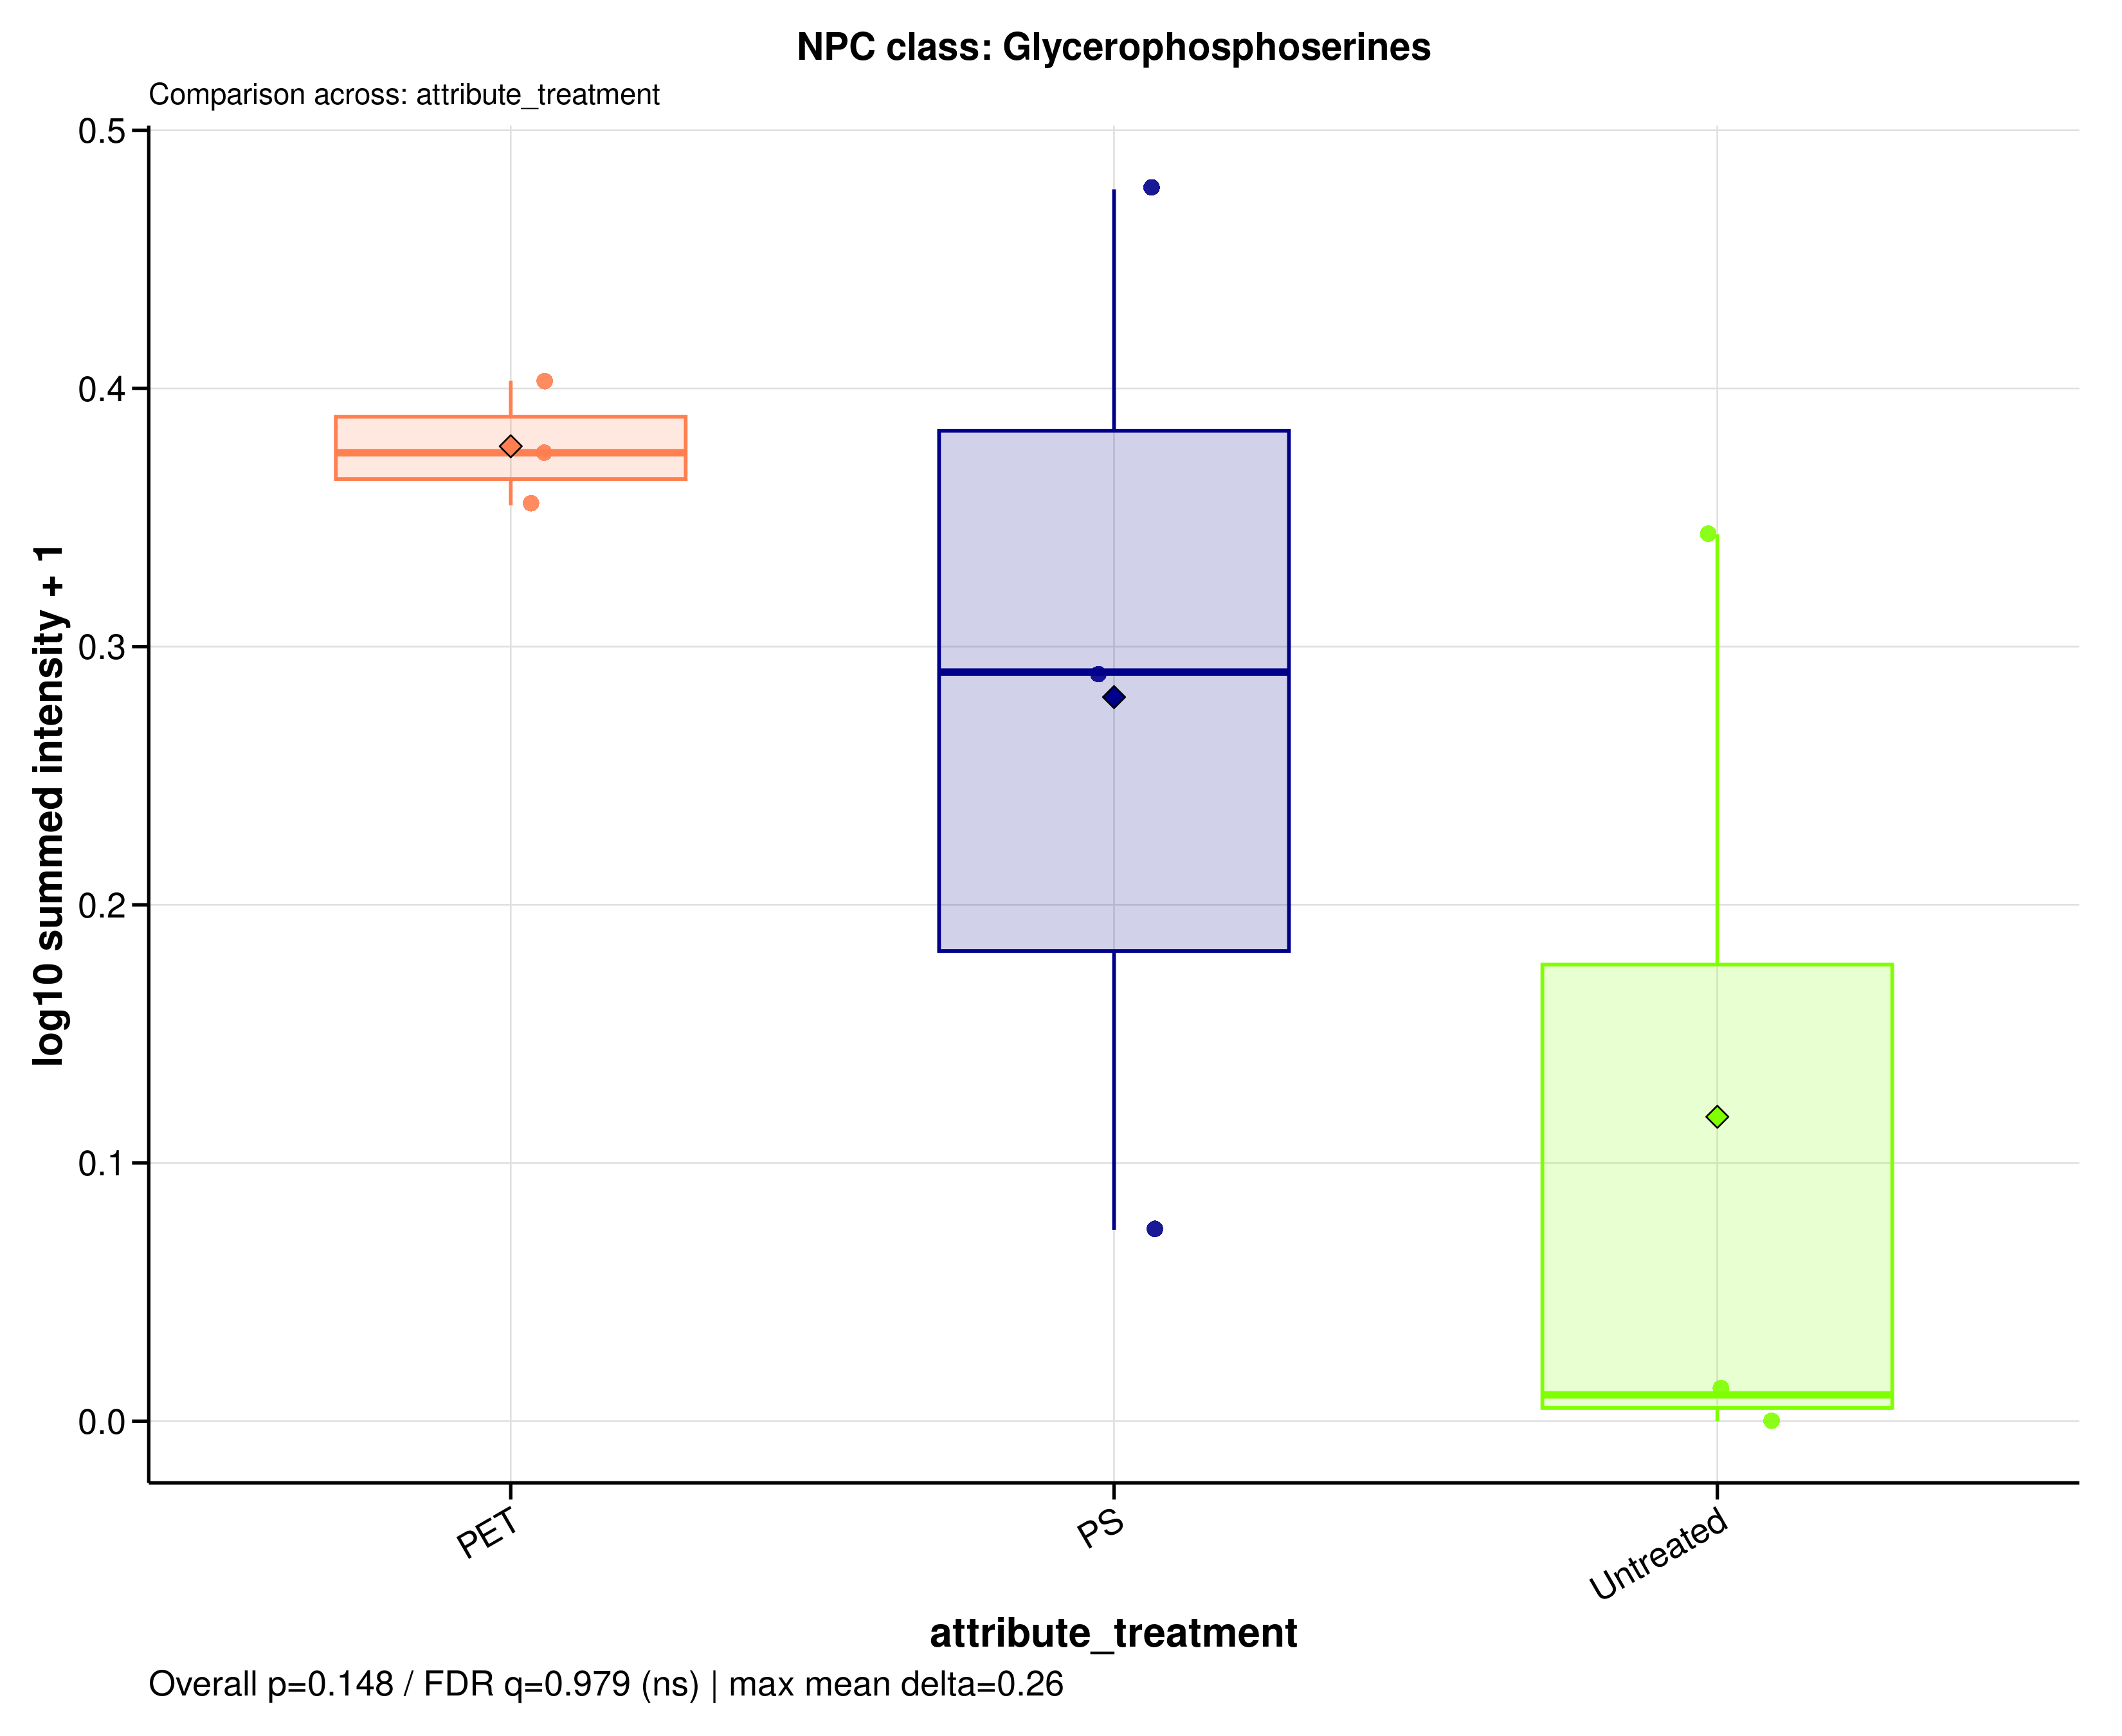

Values plotted in this chart, from the file beside it:
sample_id	group	data_source	npc_level	npc_term	npc_label	npc_plot_label	npc_pathway	npc_superclass	npc_class	n_features	summed_intensity	plot_intensity	npc_overall_test	npc_overall_p_value	npc_overall_q_value	npc_overall_significance	npc_max_mean_difference	npc_max_median_difference
MDM_160526_PET100	PET	filtered	class	Glycerophosphoserines	NPC class: Glycerophosphoserines	Glycerophosphoserines	Fatty acids	Glycerophospholipids	Glycerophosphoserines	2	1.372	0.3751	kruskal_wallis	0.1479	0.9788	ns	0.2597	0.3649
MDM_160526_PS100	PS	filtered	class	Glycerophosphoserines	NPC class: Glycerophosphoserines	Glycerophosphoserines	Fatty acids	Glycerophospholipids	Glycerophosphoserines	2	0.186	0.07408	kruskal_wallis	0.1479	0.9788	ns	0.2597	0.3649
MDM_160526_untreated	Untreated	filtered	class	Glycerophosphoserines	NPC class: Glycerophosphoserines	Glycerophosphoserines	Fatty acids	Glycerophospholipids	Glycerophosphoserines	2	0	0	kruskal_wallis	0.1479	0.9788	ns	0.2597	0.3649
MDM_A_190626_PET100	PET	filtered	class	Glycerophosphoserines	NPC class: Glycerophosphoserines	Glycerophosphoserines	Fatty acids	Glycerophospholipids	Glycerophosphoserines	2	1.529	0.403	kruskal_wallis	0.1479	0.9788	ns	0.2597	0.3649
MDM_A_190626_PS100	PS	filtered	class	Glycerophosphoserines	NPC class: Glycerophosphoserines	Glycerophosphoserines	Fatty acids	Glycerophospholipids	Glycerophosphoserines	2	2	0.4771	kruskal_wallis	0.1479	0.9788	ns	0.2597	0.3649
MDM_A_190626_untreated	Untreated	filtered	class	Glycerophosphoserines	NPC class: Glycerophosphoserines	Glycerophosphoserines	Fatty acids	Glycerophospholipids	Glycerophosphoserines	2	1.205	0.3435	kruskal_wallis	0.1479	0.9788	ns	0.2597	0.3649
MDM_B_190626_PET100	PET	filtered	class	Glycerophosphoserines	NPC class: Glycerophosphoserines	Glycerophosphoserines	Fatty acids	Glycerophospholipids	Glycerophosphoserines	2	1.263	0.3547	kruskal_wallis	0.1479	0.9788	ns	0.2597	0.3649
MDM_B_190626_PS100	PS	filtered	class	Glycerophosphoserines	NPC class: Glycerophosphoserines	Glycerophosphoserines	Fatty acids	Glycerophospholipids	Glycerophosphoserines	2	0.9506	0.2902	kruskal_wallis	0.1479	0.9788	ns	0.2597	0.3649
MDM_B_190626_untreated	Untreated	filtered	class	Glycerophosphoserines	NPC class: Glycerophosphoserines	Glycerophosphoserines	Fatty acids	Glycerophospholipids	Glycerophosphoserines	2	0.02372	0.01018	kruskal_wallis	0.1479	0.9788	ns	0.2597	0.3649
